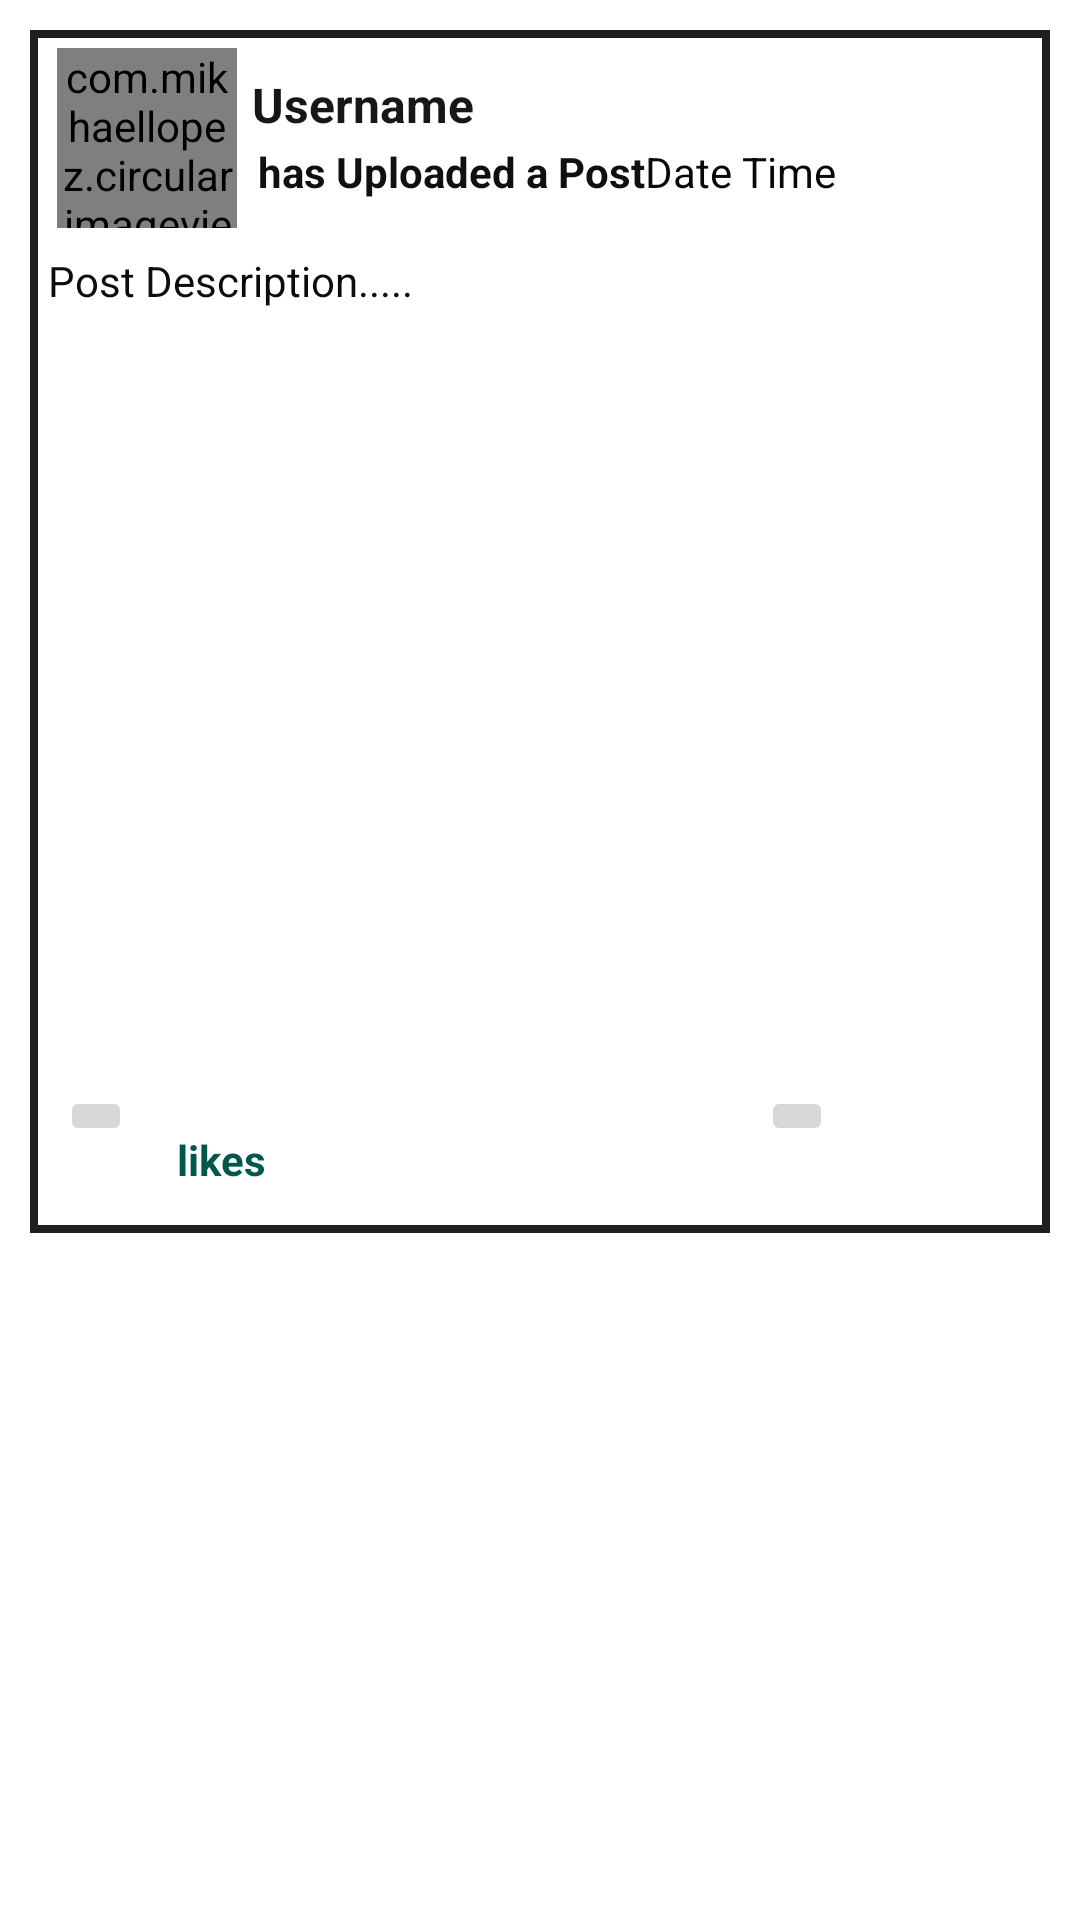

Layout XML and referenced resources for this Android screen:
<!-- AndroidManifest.xml: application theme AppTheme -->
<!-- res/layout/post_layout.xml -->
<?xml version="1.0" encoding="utf-8"?>
<RelativeLayout
    xmlns:android="http://schemas.android.com/apk/res/android"
    android:layout_width="match_parent"
    android:layout_height="wrap_content">
    <LinearLayout
        android:layout_width="match_parent"
        android:layout_height="wrap_content"
        android:orientation="vertical"
        android:layout_marginBottom="4dp"
        android:layout_marginLeft="10dp"
        android:layout_marginRight="10dp"
        android:background="@drawable/border_4"
        android:layout_marginTop="10dp">
        <LinearLayout
            android:layout_width="match_parent"
            android:layout_height="wrap_content"
            android:layout_marginTop="1dp"
            android:padding="5dp"
            android:orientation="horizontal">
            <com.mikhaellopez.circularimageview.CircularImageView
                android:id="@+id/profile_image"
                android:layout_width="60dp"
                android:layout_height="60dp"
                android:src="@drawable/profile"
                android:scaleType="centerCrop"
                android:layout_marginLeft="4dp"/>
            <LinearLayout
                android:layout_width="match_parent"
                android:layout_height="wrap_content"
                android:orientation="vertical">
                <TextView
                    android:id="@+id/user_name"
                    android:layout_width="match_parent"
                    android:layout_height="wrap_content"
                    android:text="Username"
                    android:layout_marginLeft="5dp"
                    android:layout_marginTop="8dp"
                    android:textAlignment="textStart"
                    android:textSize="16dp"
                    android:textColor="#161717"
                    android:textStyle="bold"/>
                <LinearLayout
                    android:layout_width="match_parent"
                    android:layout_height="wrap_content"
                    android:orientation="horizontal"
                    android:layout_marginLeft="5dp"
                    android:padding="2dp">
                    <TextView
                        android:id="@+id/text"
                        android:layout_width="wrap_content"
                        android:layout_height="wrap_content"
                        android:text="has Uploaded a Post"
                        android:textColor="#101010"
                        android:textStyle="bold"
                        android:textSize="14sp"/>
                    <TextView
                        android:id="@+id/drive_date"
                        android:layout_width="wrap_content"
                        android:layout_height="wrap_content"
                        android:text="Date "
                        android:textColor="#090909"
                        android:textSize="14sp"/>
                    <TextView
                        android:id="@+id/drive_time"
                        android:layout_width="wrap_content"
                        android:layout_height="wrap_content"
                        android:text="Time "
                        android:textColor="#090909"
                        android:textSize="14sp"/>

                </LinearLayout>
            </LinearLayout>

        </LinearLayout>
         <TextView
             android:id="@+id/postdescription"
             android:layout_width="match_parent"
             android:layout_height="wrap_content"
             android:text="Post Description....."
             android:layout_marginLeft="3dp"
             android:layout_marginRight="3dp"
             android:padding="3dp"
             android:textSize="14sp"
             android:textColor="#0C0C0C"
            />
        <ImageView
            android:id="@+id/postimg"
            android:layout_width="match_parent"
            android:layout_height="250dp"
            android:layout_margin="3dp"
            android:adjustViewBounds="true"
            android:scaleType="centerCrop"/>

        <LinearLayout
            android:layout_width="match_parent"
            android:layout_height="wrap_content"
            android:orientation="horizontal"
            android:layout_marginLeft="10dp"
            android:layout_marginRight="10dp">
            <ImageButton
                android:id="@+id/likebtn"
                android:layout_width="wrap_content"
                android:layout_height="wrap_content"
                android:src="@drawable/dislike"/>
               <TextView
                   android:id="@+id/likecnt"
                   android:layout_width="wrap_content"
                   android:layout_height="wrap_content"
                   android:text="likes"
                   android:padding="15dp"
                   android:textColor="@color/colorPrimaryDark"
                   android:textSize="14sp"
                   android:textStyle="bold"/>
              <ImageButton
                  android:id="@+id/cmntbtn"
                  android:layout_width="wrap_content"
                  android:layout_height="wrap_content"
                  android:layout_marginLeft="150dp"
                  android:baselineAlignBottom="false"
                  android:src="@drawable/comment"/>
        </LinearLayout>
    </LinearLayout>
</RelativeLayout>
<!-- resources referenced by this layout -->
<resources>
  <color name="colorPrimaryDark">#00574B</color>
  <!-- drawable border_4 (drawable) -->
  <?xml version="1.0" encoding="utf-8"?>
  <layer-list xmlns:android="http://schemas.android.com/apk/res/android" >
      <item>
          <shape android:shape="rectangle">
              <stroke android:width="2.5dp"
                  android:color="#201F1D"/>
  
          </shape>
      </item>
  
  </layer-list>
  <style name="AppTheme" parent="Theme.MaterialComponents.Light.NoActionBar">
          
          <item name="colorPrimary">@color/colorPrimary</item>
          <item name="colorPrimaryDark">@color/colorPrimaryDark</item>
          <item name="colorAccent">@color/colorAccent</item>
  
      </style>
  <color name="colorPrimary">#82C7E8</color>
  <color name="colorAccent">#D81B60</color>
</resources>
